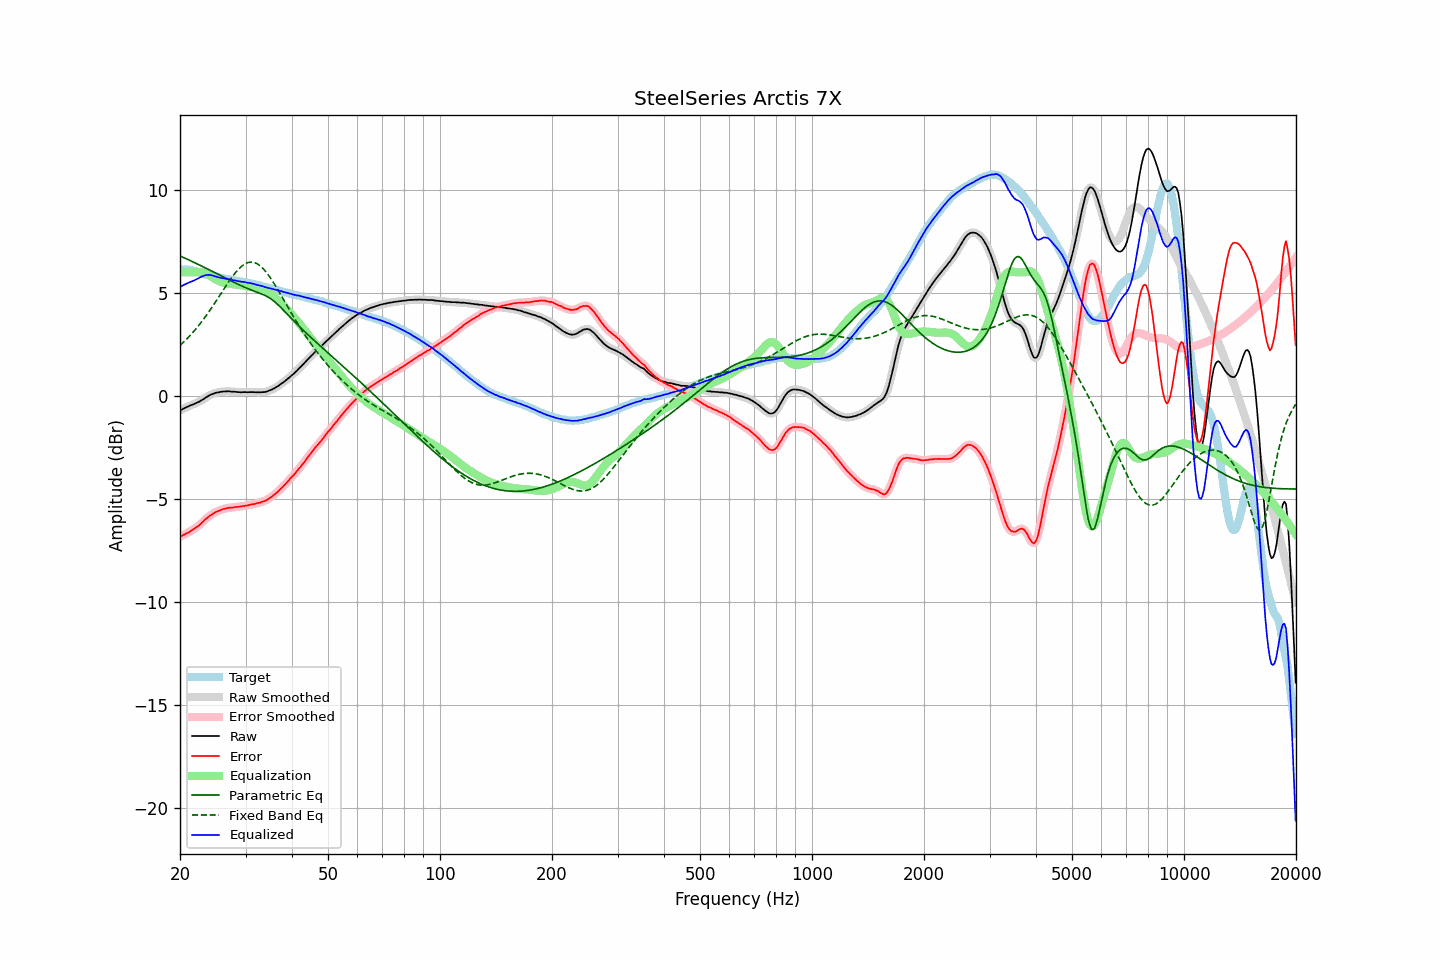

The table this chart was drawn from, first rows:
frequency, raw, error, smoothed, error_smoothed, equalization, parametric_eq, fixed_band_eq, equalized_raw, equalized_smoothed, target
20.00, -0.70, -6.84, -0.70, -6.84, 6.00, 6.80, 2.45, 5.30, 5.30, 6.14
20.20, -0.67, -6.81, -0.67, -6.80, 6.00, 6.76, 2.52, 5.33, 5.33, 6.14
20.40, -0.63, -6.77, -0.63, -6.77, 6.00, 6.73, 2.59, 5.37, 5.37, 6.14
20.61, -0.59, -6.73, -0.59, -6.73, 6.00, 6.69, 2.67, 5.41, 5.41, 6.14
20.81, -0.55, -6.69, -0.55, -6.69, 6.00, 6.65, 2.74, 5.45, 5.45, 6.13
21.02, -0.52, -6.65, -0.52, -6.65, 6.00, 6.62, 2.82, 5.48, 5.48, 6.13
21.23, -0.48, -6.59, -0.48, -6.60, 6.00, 6.58, 2.91, 5.52, 5.52, 6.11
21.44, -0.45, -6.55, -0.45, -6.55, 6.00, 6.55, 2.99, 5.55, 5.55, 6.10
21.66, -0.42, -6.50, -0.42, -6.50, 6.00, 6.51, 3.08, 5.58, 5.58, 6.08
21.87, -0.39, -6.45, -0.39, -6.45, 6.00, 6.47, 3.17, 5.61, 5.61, 6.06
22.09, -0.35, -6.40, -0.36, -6.40, 6.01, 6.44, 3.26, 5.66, 5.65, 6.05
22.31, -0.32, -6.34, -0.32, -6.34, 6.01, 6.40, 3.36, 5.69, 5.69, 6.02
22.54, -0.28, -6.28, -0.28, -6.28, 6.01, 6.36, 3.45, 5.73, 5.73, 6.00
22.76, -0.23, -6.21, -0.24, -6.21, 6.01, 6.32, 3.55, 5.78, 5.77, 5.98
22.99, -0.19, -6.14, -0.19, -6.13, 5.99, 6.28, 3.65, 5.80, 5.81, 5.95
23.22, -0.14, -6.06, -0.14, -6.06, 5.97, 6.24, 3.76, 5.83, 5.84, 5.92
23.45, -0.08, -5.98, -0.09, -5.99, 5.95, 6.21, 3.86, 5.87, 5.86, 5.90
23.69, -0.04, -5.93, -0.04, -5.92, 5.91, 6.17, 3.97, 5.87, 5.87, 5.89
23.92, 0.01, -5.86, 0.01, -5.86, 5.87, 6.13, 4.08, 5.88, 5.87, 5.87
24.16, 0.05, -5.81, 0.05, -5.81, 5.82, 6.09, 4.20, 5.87, 5.86, 5.85
24.40, 0.08, -5.75, 0.08, -5.75, 5.77, 6.05, 4.31, 5.85, 5.85, 5.83
24.65, 0.11, -5.70, 0.11, -5.70, 5.71, 6.01, 4.43, 5.82, 5.83, 5.81
24.89, 0.14, -5.65, 0.14, -5.66, 5.66, 5.97, 4.55, 5.80, 5.80, 5.79
25.14, 0.16, -5.62, 0.16, -5.62, 5.62, 5.93, 4.67, 5.78, 5.78, 5.78
25.39, 0.17, -5.59, 0.17, -5.59, 5.59, 5.89, 4.79, 5.76, 5.76, 5.76
25.65, 0.19, -5.56, 0.19, -5.56, 5.55, 5.85, 4.91, 5.74, 5.74, 5.75
25.91, 0.20, -5.52, 0.20, -5.53, 5.53, 5.81, 5.03, 5.72, 5.72, 5.72
26.16, 0.21, -5.50, 0.21, -5.50, 5.50, 5.77, 5.15, 5.71, 5.71, 5.71
26.43, 0.21, -5.49, 0.21, -5.48, 5.48, 5.73, 5.27, 5.69, 5.69, 5.70
26.69, 0.22, -5.46, 0.22, -5.46, 5.46, 5.69, 5.39, 5.68, 5.68, 5.67
26.96, 0.22, -5.44, 0.22, -5.45, 5.45, 5.65, 5.50, 5.67, 5.67, 5.66
27.23, 0.22, -5.43, 0.21, -5.44, 5.44, 5.61, 5.62, 5.66, 5.65, 5.65
27.50, 0.20, -5.44, 0.21, -5.43, 5.43, 5.57, 5.73, 5.63, 5.63, 5.64
27.77, 0.20, -5.42, 0.20, -5.42, 5.42, 5.54, 5.83, 5.62, 5.62, 5.62
28.05, 0.20, -5.41, 0.19, -5.41, 5.41, 5.50, 5.93, 5.61, 5.60, 5.61
28.33, 0.19, -5.40, 0.19, -5.40, 5.40, 5.46, 6.03, 5.59, 5.59, 5.59
28.62, 0.18, -5.40, 0.18, -5.39, 5.39, 5.42, 6.12, 5.57, 5.57, 5.58
28.90, 0.18, -5.38, 0.18, -5.38, 5.38, 5.39, 6.20, 5.56, 5.56, 5.56
29.19, 0.17, -5.37, 0.18, -5.37, 5.37, 5.35, 6.27, 5.54, 5.55, 5.54
29.48, 0.18, -5.36, 0.18, -5.36, 5.36, 5.31, 6.33, 5.54, 5.54, 5.54
29.78, 0.18, -5.35, 0.18, -5.35, 5.35, 5.28, 6.39, 5.53, 5.52, 5.53
30.08, 0.18, -5.34, 0.18, -5.34, 5.33, 5.25, 6.43, 5.51, 5.51, 5.52
30.38, 0.17, -5.33, 0.18, -5.32, 5.32, 5.21, 6.47, 5.49, 5.50, 5.49
30.68, 0.18, -5.30, 0.18, -5.30, 5.30, 5.18, 6.48, 5.48, 5.48, 5.48
30.99, 0.18, -5.28, 0.18, -5.28, 5.29, 5.15, 6.50, 5.47, 5.47, 5.46
31.30, 0.18, -5.27, 0.18, -5.27, 5.27, 5.12, 6.49, 5.45, 5.45, 5.45
31.61, 0.18, -5.26, 0.18, -5.25, 5.26, 5.09, 6.48, 5.44, 5.43, 5.44
31.93, 0.17, -5.24, 0.17, -5.24, 5.24, 5.06, 6.45, 5.41, 5.41, 5.41
32.24, 0.17, -5.21, 0.17, -5.22, 5.22, 5.03, 6.42, 5.39, 5.39, 5.38
32.57, 0.17, -5.20, 0.17, -5.20, 5.20, 5.00, 6.36, 5.37, 5.37, 5.37
32.89, 0.17, -5.19, 0.17, -5.18, 5.18, 4.97, 6.31, 5.35, 5.35, 5.36
33.22, 0.18, -5.14, 0.17, -5.16, 5.15, 4.94, 6.23, 5.33, 5.33, 5.32
33.55, 0.18, -5.13, 0.18, -5.13, 5.12, 4.91, 6.16, 5.30, 5.30, 5.31
33.89, 0.19, -5.10, 0.19, -5.09, 5.09, 4.87, 6.06, 5.28, 5.28, 5.29
34.23, 0.21, -5.06, 0.21, -5.05, 5.05, 4.83, 5.97, 5.26, 5.26, 5.26
34.57, 0.24, -5.00, 0.24, -5.01, 5.01, 4.78, 5.86, 5.24, 5.24, 5.24
34.92, 0.27, -4.95, 0.27, -4.95, 4.96, 4.74, 5.76, 5.23, 5.22, 5.22
35.27, 0.30, -4.91, 0.30, -4.90, 4.90, 4.68, 5.64, 5.20, 5.20, 5.20
35.62, 0.34, -4.84, 0.34, -4.84, 4.84, 4.63, 5.52, 5.18, 5.18, 5.18
35.97, 0.38, -4.78, 0.38, -4.78, 4.78, 4.56, 5.39, 5.16, 5.16, 5.16
... 635 more rows
